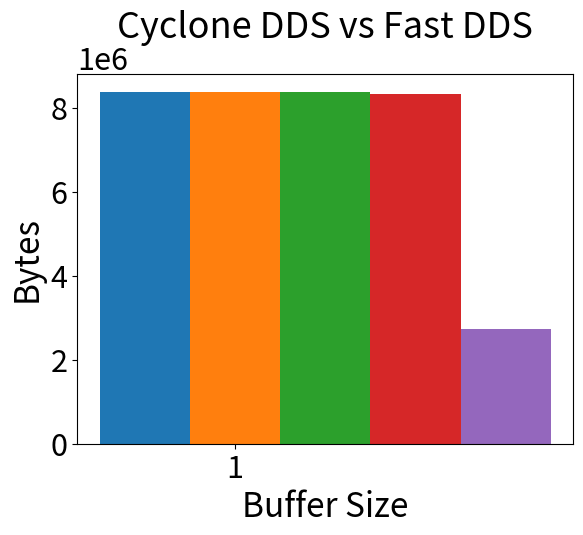

Write Python code to recreate this figure. (Note: this script raises an exception after producing the figure.)
#!/usr/bin/python3

import sys
import time
import array
import numpy as np
import pandas as pd
import statistics
import matplotlib.pyplot as plt
import seaborn as sns

# sns.set_theme(style="darkgrid")

x_b = [1]

cyc_pi2 = [8379072]
cyc_pi4 = [8376016]
cyc_lap = [8372616]
fast_pi4 = [2739280]
fast_lap = [8334424]

# plt.bar(cyc_pi2, x_b , align='center', alpha=0.5)
# plt.legend(['CycloneDDS Laptop', 'CycloneDDS RPi4', 'CycloneDDS RPi2', 'FastDDS Laptop', 'FastDDS RP4'])
# plt.title('CycloneDDS')

barWidth = 0.35
x_pos = np.arange(len(x_b))
r1 = np.arange(len(cyc_lap))
r2 = [x + barWidth for x in r1]
r3 = [x + barWidth for x in r2]
r4 = [x + barWidth for x in r3]
r5 = [x + barWidth for x in r4]

'''
fig, ax = plt.subplots()
rects3 = ax.bar(x_pos - 2*width/3, cyc_lap, width, label='Laptop')
rects2 = ax.bar(x_pos + width/3, cyc_pi4, width, label='RPi4')
rects3 = ax.bar(x_pos + 3*width/3, cyc_pi2, width, label='RPi2')
'''
ax = plt.gca()
ax.tick_params(axis = 'both', which = 'major', labelsize = 22)
ax.tick_params(axis = 'both', which = 'minor', labelsize = 22)
ax.yaxis.offsetText.set_fontsize(22)


plt.bar(r1, cyc_lap, width=barWidth, label='Cyclone DDS Laptop')
plt.bar(r2, cyc_pi4, width=barWidth, label='Cyclone DDS RPi4')
plt.bar(r3, cyc_pi2, width=barWidth, label='Cyclone DDS RPi2')
plt.bar(r4, fast_lap, width=barWidth, label='Fast DDS Laptop')
plt.bar(r5, fast_pi4, width=barWidth, label='Fast DDS RPi4')

# plt.bar(x_pos, cyc_pi2, align='center', alpha=0.5)
# plt.xticks(x_pos, x_b)
plt.xticks([r + barWidth for r in range(len(cyc_lap))], x_b)
plt.ylabel('Bytes', fontsize=24)
plt.xlabel('Buffer Size', fontsize=24)
plt.title('Cyclone DDS vs Fast DDS', fontsize=26)
#plt.yscale('log')
plt.grid(b=True, which='both', color='#BBBBBB', linestyle='-', axis='y')
plt.legend(fontsize=24)

'''
plt.yscale('log')
plt.xlabel('Bytes')
plt.xticks(x_b)
plt.ylabel('Samples')
plt.grid(b=True, which='both', color='#BBBBBB', linestyle='-')
'''
plt.show()
